Run: headless pygame with SDL's dummy video driver; simulated clock (each Clock.tick advances the game by its frame time, no real sleeping); random seed 0; keys injected as events and as key.get_pressed() state; no mouse input.
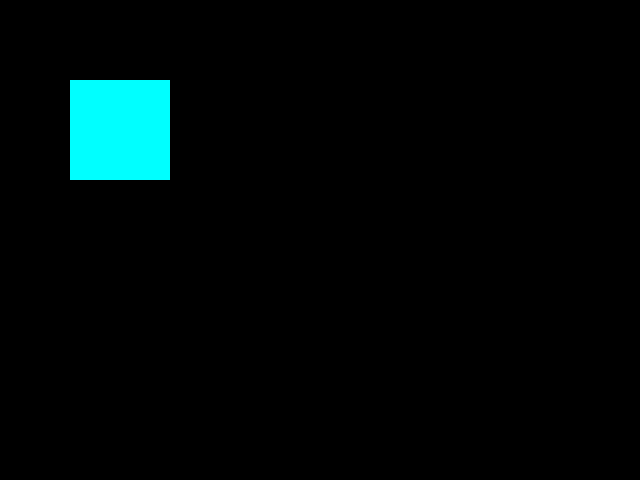
Frame 1 of 4 · flips 1–60 · no input
Frame 2 of 4 · flips 61–180 · tapped SPACE, RETURN · held RIGHT (→), D · screen unchanged from frame 1, image omitted
Frame 3 of 4 · flips 181–300 · held DOWN (↓), S · screen unchanged from frame 2, image omitted
Frame 4 of 4 · flips 301–420 · held LEFT (←), A, UP (↑), W · screen unchanged from frame 3, image omitted

The pygame program that drew these frames:

import pygame

pygame.init()
window = pygame.display.set_mode((640, 480))
pygame.display.set_caption("my first game screen.")

done = False

while not done:
    for event in pygame.event.get():
        if event.type == pygame.QUIT:
            done = True
    window.fill((0, 0, 0))
    pygame.draw.rect(window, (0, 255, 255), pygame.Rect(70, 80, 100, 100))

    pygame.display.flip()
